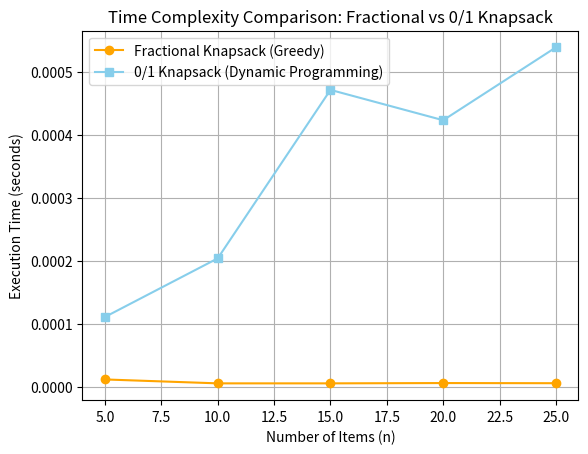

This chart was generated by the following Python code:
import matplotlib.pyplot as plt
import time
import random

def fractional_knapsack(values, weights, capacity):
    ratio = [(v / w, v, w) for v, w in zip(values, weights)]
    ratio.sort(reverse=True)
    total_value = 0.0
    for r, v, w in ratio:
        if capacity >= w:
            capacity -= w
            total_value += v
        else:
            total_value += v * (capacity / w)
            break
    return total_value

def knapsack_01(values, weights, W):
    n = len(values)
    dp = [[0 for _ in range(W + 1)] for _ in range(n + 1)]
    for i in range(1, n + 1):
        for w in range(W + 1):
            if weights[i - 1] <= w:
                dp[i][w] = max(
                    values[i - 1] + dp[i - 1][w - weights[i - 1]],
                    dp[i - 1][w]
                )
            else:
                dp[i][w] = dp[i - 1][w]
    return dp[n][W]

def test_fractional(n):
    values = [random.randint(10, 100) for _ in range(n)]
    weights = [random.randint(1, 50) for _ in range(n)]
    capacity = n * 10
    start = time.time()
    fractional_knapsack(values, weights, capacity)
    return time.time() - start

def test_knapsack_01(n, W):
    values = [random.randint(10, 100) for _ in range(n)]
    weights = [random.randint(1, 50) for _ in range(n)]
    start = time.time()
    knapsack_01(values, weights, W)
    return time.time() - start

sizes = [5, 10, 15, 20, 25]
frac_times = [test_fractional(n) for n in sizes]
dp_times = [test_knapsack_01(n, 100) for n in sizes]

plt.plot(sizes, frac_times, 'o-', color='orange', label='Fractional Knapsack (Greedy)')
plt.plot(sizes, dp_times, 's-', color='skyblue', label='0/1 Knapsack (Dynamic Programming)')
plt.xlabel('Number of Items (n)')
plt.ylabel('Execution Time (seconds)')
plt.title('Time Complexity Comparison: Fractional vs 0/1 Knapsack')
plt.legend()
plt.grid(True)
plt.show()
